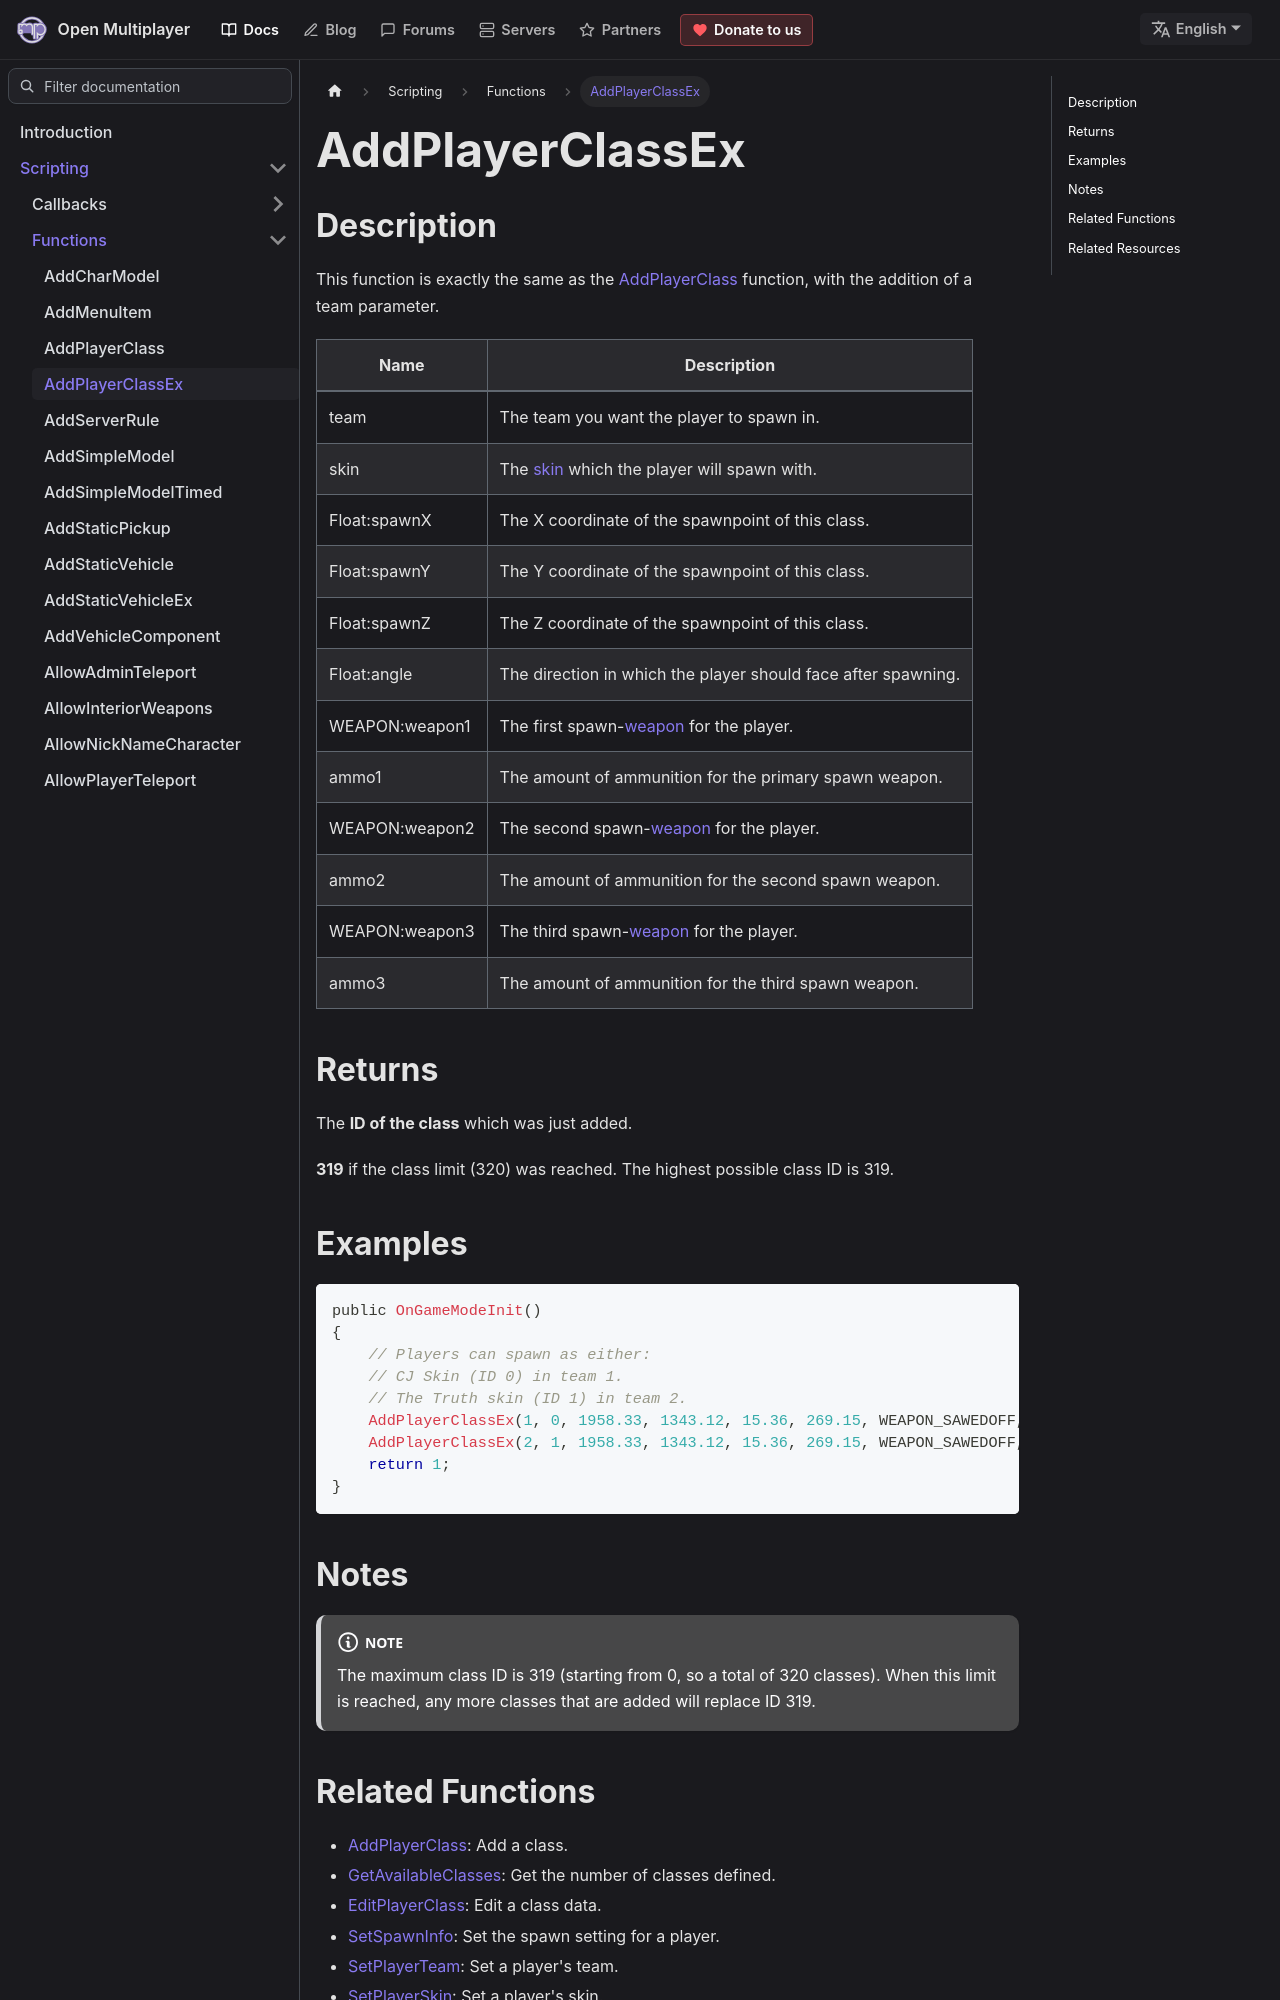

repository: openmultiplayer/web · page: docs/scripting/functions/AddPlayerClassEx.html · generator: docusaurus

---
title: AddPlayerClassEx
sidebar_label: AddPlayerClassEx
description: This function is exactly the same as the AddPlayerClass function, with the addition of a team parameter.
tags: ["player", "class"]
---

## Description

This function is exactly the same as the [AddPlayerClass](AddPlayerClass) function, with the addition of a team parameter.

| Name           | Description                                                       |
| -------------- | ----------------------------------------------------------------- |
| team           | The team you want the player to spawn in.                         |
| skin           | The [skin](../resources/skins) which the player will spawn with.  |
| Float:spawnX   | The X coordinate of the spawnpoint of this class.                 |
| Float:spawnY   | The Y coordinate of the spawnpoint of this class.                 |
| Float:spawnZ   | The Z coordinate of the spawnpoint of this class.                 |
| Float:angle    | The direction in which the player should face after spawning.     |
| WEAPON:weapon1 | The first spawn-[weapon](../resources/weaponids) for the player.  |
| ammo1          | The amount of ammunition for the primary spawn weapon.            |
| WEAPON:weapon2 | The second spawn-[weapon](../resources/weaponids) for the player. |
| ammo2          | The amount of ammunition for the second spawn weapon.             |
| WEAPON:weapon3 | The third spawn-[weapon](../resources/weaponids) for the player.  |
| ammo3          | The amount of ammunition for the third spawn weapon.              |

## Returns

The **ID of the class** which was just added.

**319** if the class limit (320) was reached. The highest possible class ID is 319.
